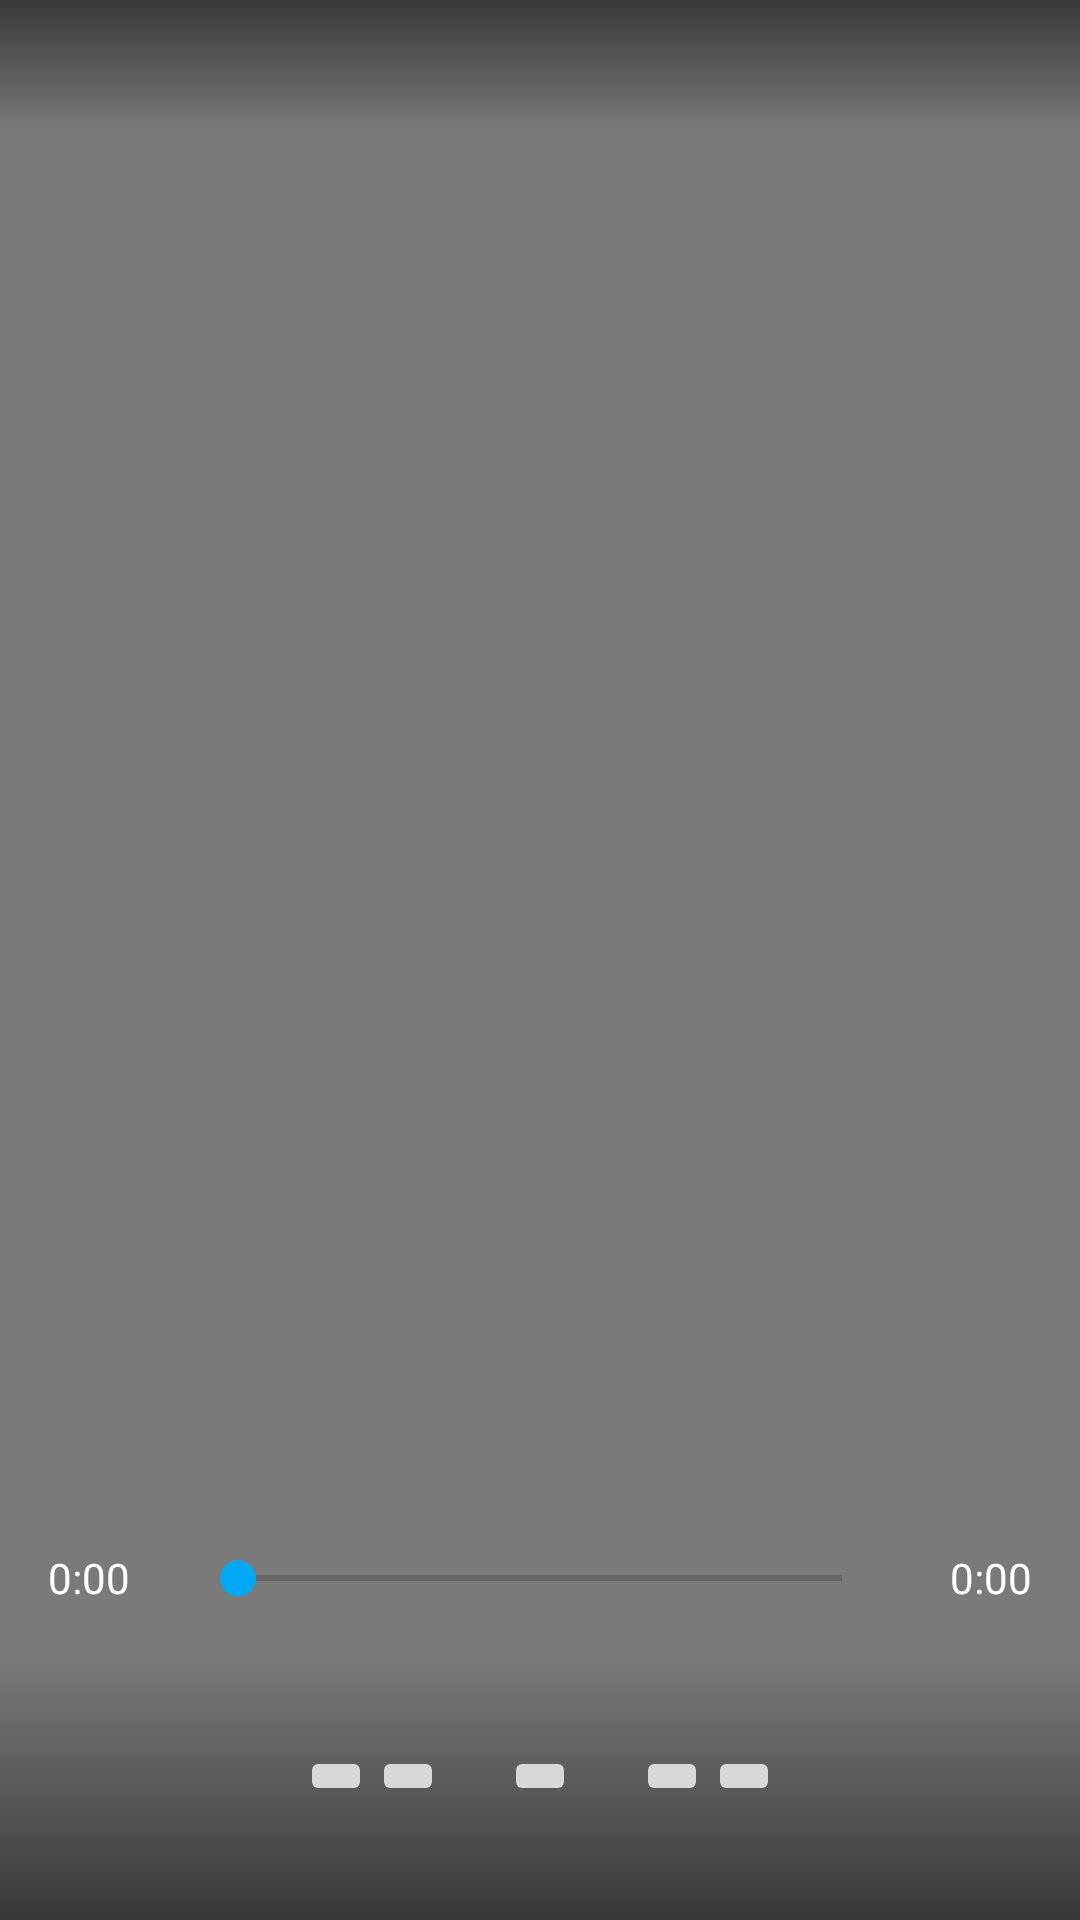

The Android layout XML behind this screen, and the referenced resources:
<!-- AndroidManifest.xml: application theme Theme.CastVideosTheme -->
<!-- res/layout/cast_expanded_controls_fragment.xml -->
<?xml version="1.0" encoding="utf-8"?>
<RelativeLayout xmlns:android="http://schemas.android.com/apk/res/android"
                android:layout_width="match_parent"
                android:layout_height="match_parent"
                android:background="@color/cast_activity_background_color">

    <ImageView
            android:id="@+id/background_imageview"
            android:layout_width="match_parent"
            android:layout_height="match_parent"
            android:scaleType="centerCrop"/>

    <RelativeLayout
            android:layout_width="match_parent"
            android:layout_height="match_parent"
            android:layout_alignParentLeft="true"
            android:background="@color/cast_activity_background_color">

        <View
                android:layout_width="match_parent"
                android:layout_height="88dp"
                android:layout_alignParentTop="true"
                android:background="@drawable/container_gradient_top"/>

        <View
                android:layout_width="match_parent"
                android:layout_height="176dp"
                android:layout_alignParentBottom="true"
                android:background="@drawable/container_gradient_bottom"/>

        <RelativeLayout
                android:id="@+id/controllers"
                android:layout_width="match_parent"
                android:layout_height="128dp"
                android:layout_alignParentBottom="true"
                android:layout_marginBottom="10dp"
                android:visibility="visible">

            <RelativeLayout
                    android:id="@+id/playback_controls"
                    android:layout_width="match_parent"
                    android:layout_height="64dp"
                    android:layout_marginTop="12dp"
                    android:layout_marginBottom="8dp"
                    android:layout_marginLeft="8dp"
                    android:layout_marginRight="8dp"
                    android:layout_below="@+id/seekbar_controls">

                <ImageButton
                        android:id="@+id/button_image_view_1"
                        android:layout_width="wrap_content"
                        android:layout_height="wrap_content"
                        android:layout_centerInParent="true"
                        android:layout_toLeftOf="@+id/button_image_view_2"/>

                <ImageButton
                        android:id="@+id/button_image_view_2"
                        android:layout_width="wrap_content"
                        android:layout_height="wrap_content"
                        android:layout_centerVertical="true"
                        android:layout_marginRight="20dp"
                        android:layout_toLeftOf="@+id/button_image_view_3"/>

                <ImageButton
                        android:id="@+id/button_image_view_3"
                        android:layout_width="wrap_content"
                        android:layout_height="wrap_content"
                        android:layout_centerInParent="true"/>

                <ImageButton
                        android:id="@+id/button_image_view_4"
                        android:layout_width="wrap_content"
                        android:layout_height="wrap_content"
                        android:layout_centerVertical="true"
                        android:layout_marginLeft="20dp"
                        android:layout_toRightOf="@+id/button_image_view_3"/>

                <ImageButton
                        android:id="@+id/button_image_view_5"
                        android:layout_width="wrap_content"
                        android:layout_height="wrap_content"
                        android:layout_centerInParent="true"
                        android:layout_toRightOf="@+id/button_image_view_4"/>

            </RelativeLayout>

            <RelativeLayout
                    android:id="@+id/seekbar_controls"
                    android:layout_width="match_parent"
                    android:layout_height="48dp"
                    android:layout_alignParentTop="true">

                <TextView
                        android:id="@+id/start_text"
                        android:layout_width="wrap_content"
                        android:layout_height="match_parent"
                        android:layout_alignParentLeft="true"
                        android:layout_marginLeft="16dp"
                        android:gravity="center_vertical"
                        android:maxLines="1"
                        android:text="0:00"
                        android:textColor="@color/cast_activity_text_color"/>

                <TextView
                        android:id="@+id/end_text"
                        android:layout_width="wrap_content"
                        android:layout_height="match_parent"
                        android:layout_alignParentRight="true"
                        android:layout_alignWithParentIfMissing="true"
                        android:layout_marginRight="16dp"
                        android:gravity="center_vertical"
                        android:maxLines="1"
                        android:text="0:00"
                        android:textColor="@color/cast_activity_text_color"/>

                <SeekBar
                        android:id="@+id/seekbar"
                        android:layout_width="match_parent"
                        android:layout_height="wrap_content"
                        android:layout_centerVertical="true"
                        android:layout_gravity="center"
                        android:layout_marginLeft="20dp"
                        android:layout_marginRight="20dp"
                        android:layout_toLeftOf="@+id/end_text"
                        android:layout_toRightOf="@+id/start_text"
                        android:progressTint="@color/primary"
                        android:thumbTint="@color/primary"/>

            </RelativeLayout>

        </RelativeLayout>

        <TextView
                android:id="@+id/subtitle_textview"
                android:layout_width="match_parent"
                android:layout_height="wrap_content"
                android:layout_above="@+id/controllers"
                android:layout_marginBottom="20dp"
                android:ellipsize="end"
                android:fontFamily="sans-serif-light"
                android:gravity="center_horizontal"
                android:maxLines="1"
                android:textAppearance="?android:attr/textAppearanceLarge"
                android:textColor="@color/cast_activity_text_color"/>

    </RelativeLayout>

    <ProgressBar
            android:id="@+id/loading_indicator"
            style="?android:attr/progressBarStyleLarge"
            android:layout_width="wrap_content"
            android:layout_height="wrap_content"
            android:layout_centerInParent="true"
            android:visibility="gone"
            android:indeterminateTint="@color/primary"/>

</RelativeLayout>
<!-- resources referenced by this layout -->
<resources>
  <color name="cast_activity_background_color">#4D000000</color>
  <color name="cast_activity_text_color">#FFFFFF</color>
  <color name="primary">#03A9F4</color>
  <!-- drawable container_gradient_bottom (drawable) -->
  <?xml version="1.0" encoding="utf-8"?>
  <shape xmlns:android="http://schemas.android.com/apk/res/android" >
  
      <gradient
              android:angle="90"
              android:centerColor="#00000000"
              android:endColor="#00000000"
              android:startColor="#8A000000"
              android:type="linear"/>
  
  </shape>
  <!-- drawable container_gradient_top (drawable) -->
  <?xml version="1.0" encoding="utf-8"?>
  <shape xmlns:android="http://schemas.android.com/apk/res/android" >
  
      <gradient
              android:angle="270"
              android:centerColor="#00000000"
              android:endColor="#00000000"
              android:startColor="#8A000000"
              android:type="linear"/>
  
  </shape>
  <style name="Theme.CastVideosTheme" parent="Theme.AppCompat.Light.NoActionBar">
          
          <item name="colorPrimary">@color/primary</item>
          <item name="colorPrimaryDark">@color/primary_dark</item>
          <item name="colorAccent">@color/accent</item>
          
          <item name="castMiniControllerStyle">@style/CustomCastMiniController</item>
          <item name="castIntroOverlayStyle">@style/CustomCastIntroOverlay</item>
          <item name="castExpandedControllerStyle">@style/CustomCastExpandedController</item>
          <item name="castExpandedControllerToolbarStyle">
              @style/ThemeOverlay.AppCompat.Dark.ActionBar
          </item>
      </style>
  <color name="primary_dark">#0288D1</color>
  <color name="accent">@color/primary</color>
  <style name="CustomCastMiniController" parent="CastMiniController">
          <item name="castShowImageThumbnail">true</item>
          <item name="castTitleTextAppearance">@style/TextAppearance.AppCompat.Subhead</item>
          <item name="castSubtitleTextAppearance">@style/TextAppearance.AppCompat.Caption</item>
      </style>
  <style name="CustomCastIntroOverlay" parent="CastIntroOverlay">
          <item name="castButtonTextAppearance">@style/TextAppearance.CustomCastIntroOverlay.Button
          </item>
          <item name="castTitleTextAppearance">@style/TextAppearance.CustomCastIntroOverlay.Title
          </item>
      </style>
  <style name="CustomCastExpandedController" parent="CastExpandedController" />
  <style name="TextAppearance.CustomCastIntroOverlay.Button" parent="android:style/TextAppearance">
          <item name="android:textColor">#FFFFFF</item>
      </style>
  <style name="TextAppearance.CustomCastIntroOverlay.Title" parent="android:style/TextAppearance.Large">
          <item name="android:textColor">#FFFFFF</item>
      </style>
</resources>
